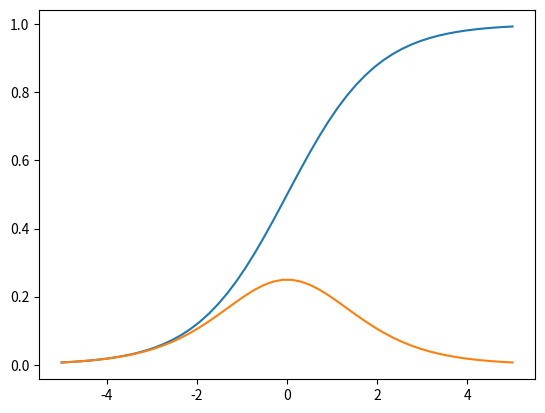

The script that saved this image:
#%% [markdown]
# ##Machine Learning

#%%
import math
import numpy as np 
import matplotlib.pyplot as plt
import scipy as sp
from scipy import sparse
from scipy import linalg

#%% [markdown]
# Sigmoid function
# σ(x)= 1 / (1 + exp(-x)) 

#%%
# use np.exp instead of math.exp
# so that the function works with vectors as well as scalars
def sigmoid(x):
    return 1 / (1 + np.exp(-x))

#%%
xs = np.linspace(-5,5)
plt.plot(xs, sigmoid(xs))
plt.show()

#%% [markdown]
# Sigmoid derivative function
# Derivative of the sigmoid function 
# with respect to its input x
# σ′(x) = σ(x)(1−σ(x)) 

#%%
def sigmoid_derivative(x):
    s = sigmoid(x)
    return s * (1-s)

#%%
xs = np.linspace(-5,5)
plt.plot(xs, sigmoid_derivative(xs))
plt.show()

#%% [markdown]
# Unroll 3D array (image) into a 1D vector

#%%
def image2vector(image):
    """
    Argument:
    image -- a numpy array of shape (length, height, depth)
    
    Returns:
    v -- a vector of shape (length*height*depth, 1)
    """

    v = image.reshape(image.shape[0] * image.shape[1] * image.shape[2], 1)
    return v

#%% [markdown]
# Normalize vectors

#%%
def normalizeRows(x):
    """
    A function that normalizes each row of the matrix x
    
    Argument:
    x -- A numpy matrix of shape (n, m)
    
    Returns:
    x -- The normalized (by row) numpy matrix.
    """
    
    # Compute x_norm as the norm 2 of x. Use np.linalg.norm(..., ord = 2, axis = ..., keepdims = True)
    x_norm = np.linalg.norm(x, axis=1, keepdims=True)
    # Divide x by its norm.
    x = x/x_norm
    return x

#%% [markdown]
# Softmax function

#%%
def softmax(x):
    """Calculates the softmax for each row of the input x.

    Argument:
    x -- A numpy matrix of shape (n,m)

    Returns:
    s -- A numpy matrix equal to the softmax of x, of shape (n,m)
    """
    
    # Apply exp() element-wise to x.
    x_exp = np.exp(x)

    # Create a vector x_sum that sums each row of x_exp. Use np.sum(..., axis = 1, keepdims = True).
    x_sum = np.sum(x_exp, axis = 1, keepdims = True)
    
    # Compute softmax(x) by dividing x_exp by x_sum. It should automatically use numpy broadcasting.
    s = x_exp / x_sum   
    return s

#%% [markdown]
# L1 and L2 loss functions
# L1(ŷ ,y) = ∑i=0 m |y(i)−ŷ (i)|
# L2(ŷ ,y) = ∑i=0 m (y(i)−ŷ (i))**2

#%%
def L1(yhat, y):
    """
    Arguments:
    yhat -- vector of size m (predicted labels)
    y -- vector of size m (true labels)
    
    Returns:
    loss -- the value of the L1 loss function defined above
    """
    
    loss = np.sum(abs(y-yhat))
    return loss

#%%
def L2(yhat, y):
    """
    Arguments:
    yhat -- vector of size m (predicted labels)
    y -- vector of size m (true labels)
    
    Returns:
    loss -- the value of the L2 loss function defined above
    """
    
    loss = np.sum(np.power((y-yhat),2))
    return loss